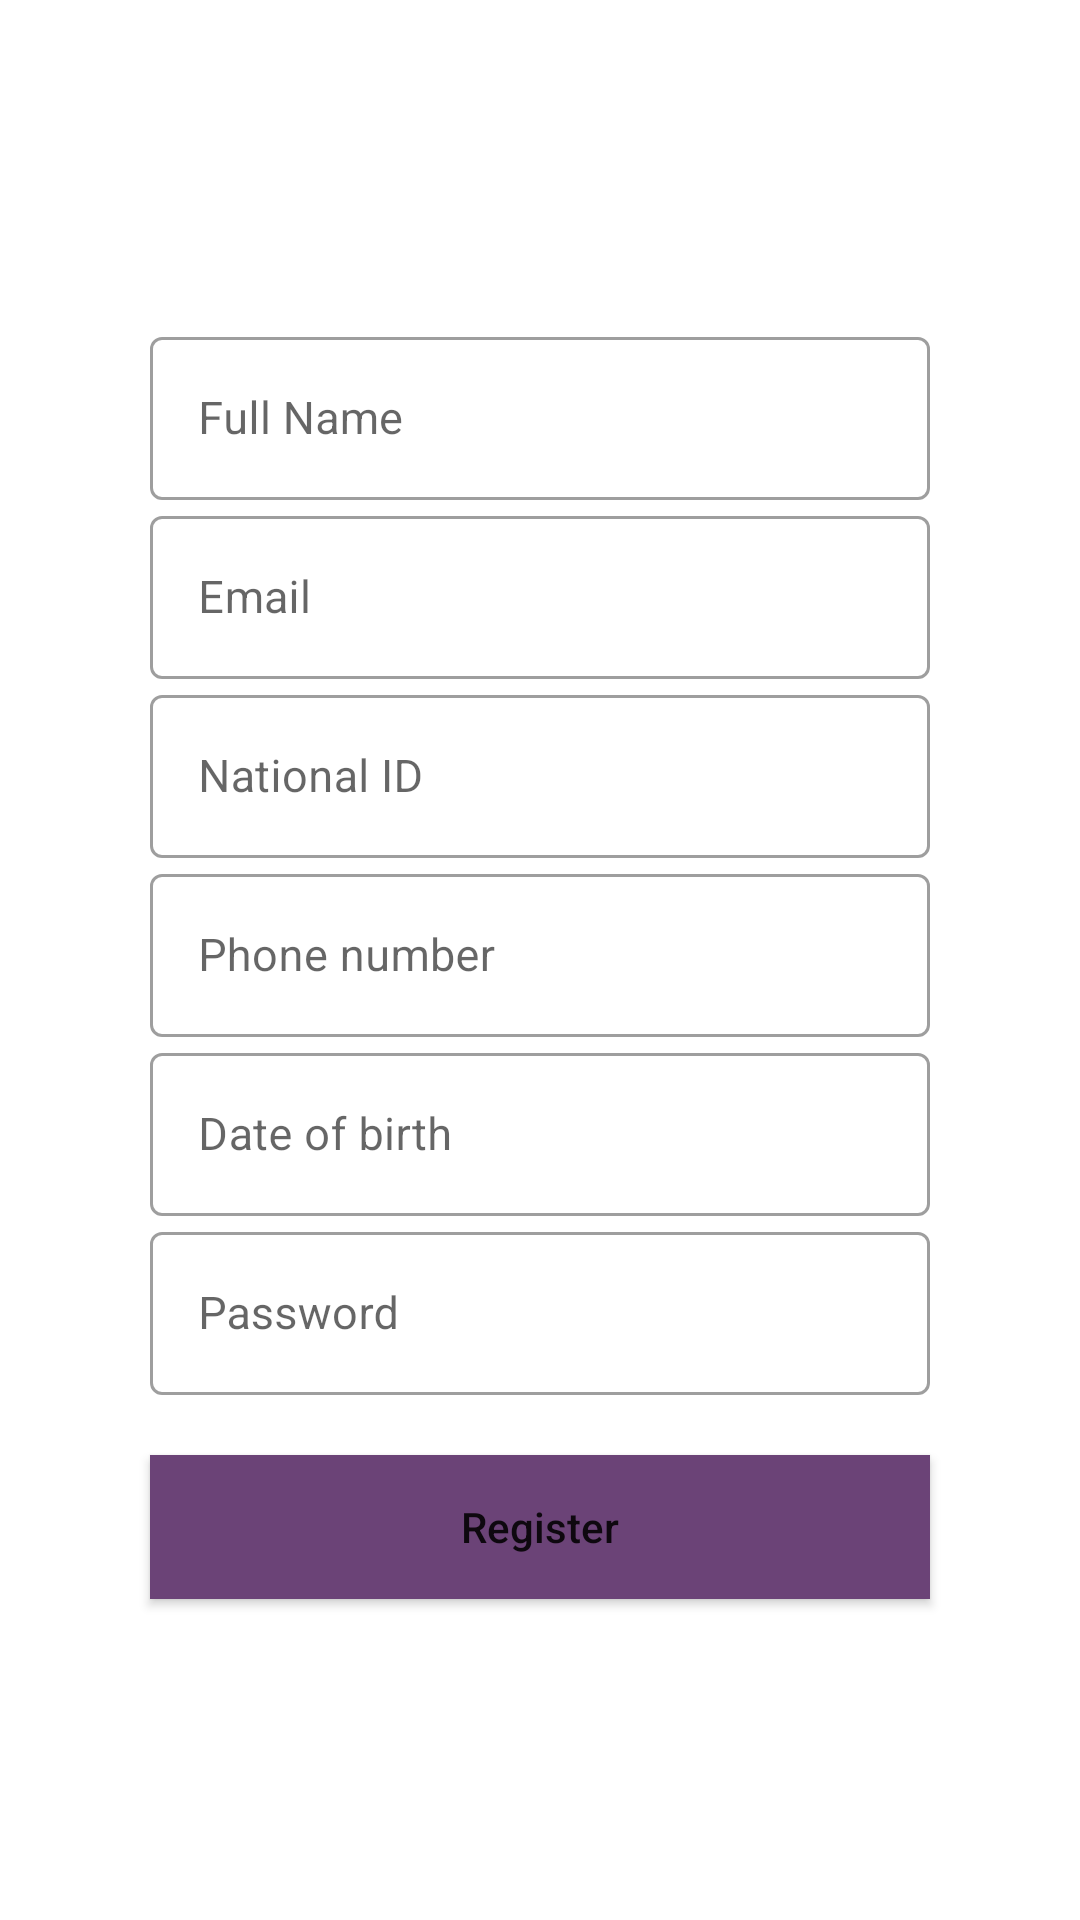

Here is an Android app screen rendered from its layout file. Give the layout XML and the strings, colors and styles it references.
<!-- AndroidManifest.xml: application theme Theme.UserRegistration -->
<!-- res/layout/fragment_registration.xml -->
<?xml version="1.0" encoding="utf-8"?>
<LinearLayout xmlns:android="http://schemas.android.com/apk/res/android"
    android:layout_width="match_parent"
    android:layout_height="match_parent"
    xmlns:app="http://schemas.android.com/apk/res-auto"
    xmlns:tools="http://schemas.android.com/tools"
    android:orientation="vertical"
    android:layout_gravity="center"
    tools:context=".ui.register.RegistrationFragment"
    android:gravity="center">
    <com.google.android.material.textfield.TextInputLayout
        android:id="@+id/fullNameRegTextField"
        style="@style/Widget.MaterialComponents.TextInputLayout.OutlinedBox"
        android:layout_width="match_parent"
        android:layout_height="wrap_content"
        android:layout_marginStart="50dp"
        android:layout_marginEnd="50dp"
        app:layout_constraintEnd_toEndOf="parent"
        app:layout_constraintStart_toStartOf="parent"
        app:layout_constraintTop_toTopOf="parent">

        <com.google.android.material.textfield.TextInputEditText
            android:id="@+id/etRegName"
            android:layout_width="match_parent"
            android:hint="@string/full_name"
            style="@style/bold_black_medium"
            android:layout_height="wrap_content" />


    </com.google.android.material.textfield.TextInputLayout>

    <com.google.android.material.textfield.TextInputLayout
        android:id="@+id/emailRegTextField"
        style="@style/Widget.MaterialComponents.TextInputLayout.OutlinedBox"
        android:layout_width="match_parent"
        android:layout_height="wrap_content"
        android:layout_marginStart="50dp"
        android:layout_marginEnd="50dp"
        app:layout_constraintEnd_toEndOf="parent"
        app:layout_constraintStart_toStartOf="parent"
        app:layout_constraintTop_toTopOf="parent">

        <com.google.android.material.textfield.TextInputEditText
            android:id="@+id/etRegEmail"
            android:layout_width="match_parent"
            style="@style/bold_black_medium"
            android:inputType="textEmailAddress"
            android:hint="@string/email"
            android:layout_height="wrap_content" />


    </com.google.android.material.textfield.TextInputLayout>

    <com.google.android.material.textfield.TextInputLayout
        android:id="@+id/nationalIdRegTextField"
        style="@style/Widget.MaterialComponents.TextInputLayout.OutlinedBox"
        android:layout_width="match_parent"
        android:layout_height="wrap_content"
        android:layout_marginStart="50dp"
        android:layout_marginEnd="50dp"
        app:layout_constraintEnd_toEndOf="parent"
        app:layout_constraintStart_toStartOf="parent"
        app:layout_constraintTop_toTopOf="parent">

        <com.google.android.material.textfield.TextInputEditText
            android:id="@+id/etRegNationalId"
            android:layout_width="match_parent"
            android:inputType="number"
            android:hint="@string/national_id"
            style="@style/bold_black_medium"
            android:layout_height="wrap_content" />


    </com.google.android.material.textfield.TextInputLayout>
    <com.google.android.material.textfield.TextInputLayout
        android:id="@+id/phoneNumberRegTextField"
        style="@style/Widget.MaterialComponents.TextInputLayout.OutlinedBox"
        android:layout_width="match_parent"
        android:layout_height="wrap_content"
        android:layout_marginStart="50dp"
        android:layout_marginEnd="50dp"
        app:layout_constraintEnd_toEndOf="parent"
        app:layout_constraintStart_toStartOf="parent"
        app:layout_constraintTop_toTopOf="parent">

        <com.google.android.material.textfield.TextInputEditText
            android:id="@+id/etRegPhone"
            android:layout_width="match_parent"
            android:inputType="number"
            android:hint="@string/phone_number"
            style="@style/bold_black_medium"
            android:layout_height="wrap_content" />


    </com.google.android.material.textfield.TextInputLayout>
    <com.google.android.material.textfield.TextInputLayout
        android:id="@+id/dateBirthRegTextField"
        style="@style/Widget.MaterialComponents.TextInputLayout.OutlinedBox"
        android:layout_width="match_parent"
        android:layout_height="wrap_content"
        android:layout_marginStart="50dp"
        android:layout_marginEnd="50dp"
        app:layout_constraintEnd_toEndOf="parent"
        app:layout_constraintStart_toStartOf="parent"
        app:layout_constraintTop_toTopOf="parent">

        <com.google.android.material.textfield.TextInputEditText
            android:id="@+id/etDateBirthReg"
            android:layout_width="match_parent"
            android:inputType="date"
            android:hint="@string/date_of_birth"
            style="@style/bold_black_medium"
            android:layout_height="wrap_content" />


    </com.google.android.material.textfield.TextInputLayout>
    <com.google.android.material.textfield.TextInputLayout
        android:id="@+id/passwordRegisterTextField"
        style="@style/Widget.MaterialComponents.TextInputLayout.OutlinedBox"
        android:layout_width="match_parent"
        android:layout_height="wrap_content"
        android:layout_marginStart="50dp"
        android:layout_marginEnd="50dp"
        app:layout_constraintEnd_toEndOf="parent"
        app:layout_constraintStart_toStartOf="parent"
        app:layout_constraintTop_toTopOf="parent">

        <com.google.android.material.textfield.TextInputEditText
            android:id="@+id/etRegisterPassword"
            android:layout_width="match_parent"
            android:inputType="textPassword"
            android:hint="@string/password"
            style="@style/bold_black_medium"
            android:imeOptions="actionDone"
            android:layout_height="wrap_content" />


    </com.google.android.material.textfield.TextInputLayout>

    <androidx.appcompat.widget.AppCompatButton
        android:layout_width="match_parent"
        android:layout_height="wrap_content"
        android:layout_marginStart="50dp"
        android:layout_marginEnd="50dp"
        android:layout_marginTop="20dp"
        android:text="@string/register"
        android:textAllCaps="false"
        android:id="@+id/btnRegister"
        android:background="@color/main_app_color"/>


</LinearLayout>
<!-- resources referenced by this layout -->
<resources>
  <color name="main_app_color">#6B4377</color>
  <string name="date_of_birth">Date of birth</string>
  <string name="email">Email</string>
  <string name="full_name">Full Name</string>
  <string name="national_id">National ID</string>
  <string name="password">Password</string>
  <string name="phone_number">Phone number</string>
  <string name="register">Register</string>
  <style name="bold_black_medium">
          <item name="android:textColor">@color/black</item>
          <item name="android:textSize">15sp</item>
          <item name="fontFamily">@font/poppins_bold</item>
      </style>
  <style name="Theme.UserRegistration" parent="Theme.MaterialComponents.DayNight.DarkActionBar">
          
          <item name="colorPrimary">@color/purple_500</item>
          <item name="colorPrimaryVariant">@color/purple_700</item>
          <item name="colorOnPrimary">@color/white</item>
          
          <item name="colorSecondary">@color/teal_200</item>
          <item name="colorSecondaryVariant">@color/teal_700</item>
          <item name="colorOnSecondary">@color/black</item>
          
          <item name="android:statusBarColor">?attr/colorPrimaryVariant</item>
          
      </style>
  <color name="black">#FF000000</color>
  <color name="purple_500">#FF6200EE</color>
  <color name="purple_700">#FF3700B3</color>
  <color name="white">#FFFFFFFF</color>
  <color name="teal_200">#FF03DAC5</color>
  <color name="teal_700">#FF018786</color>
</resources>
